Dataset: beans_data (GitHub, GarsonWw/resnet-garson). Classes: no pod, pod.

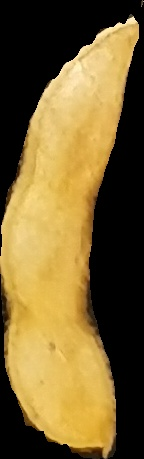
Label: no pod

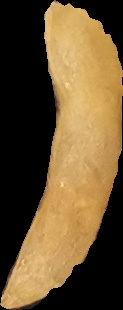
Label: pod

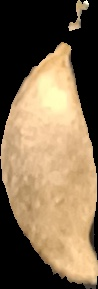
Label: no pod

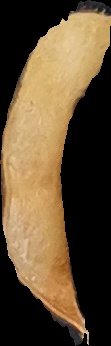
Label: pod

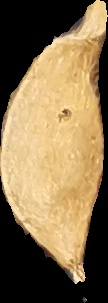
Label: no pod

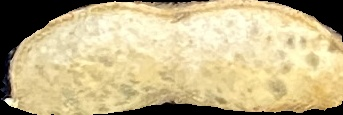
Label: pod
